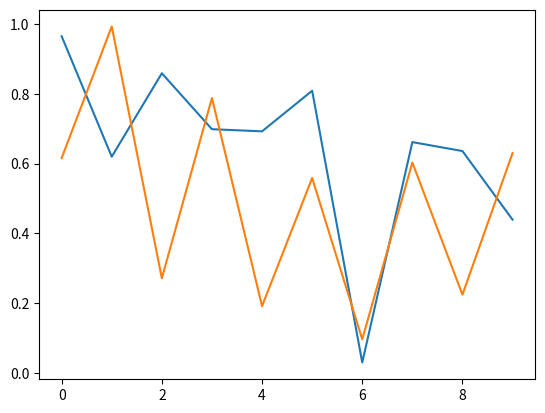
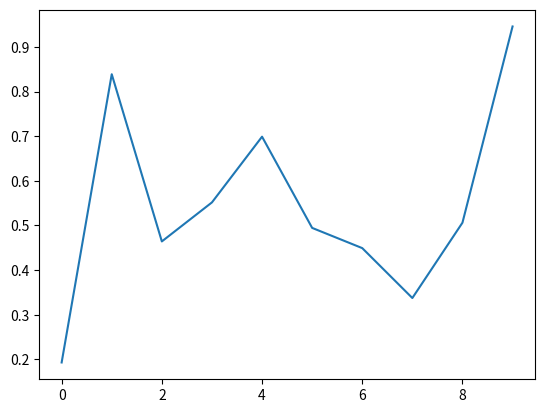
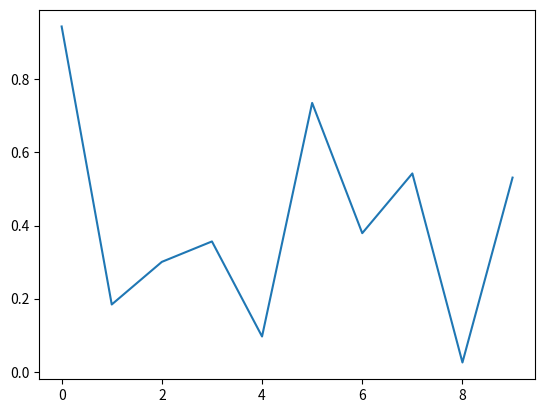
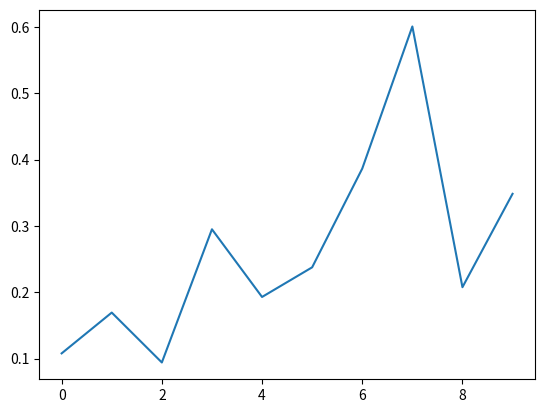
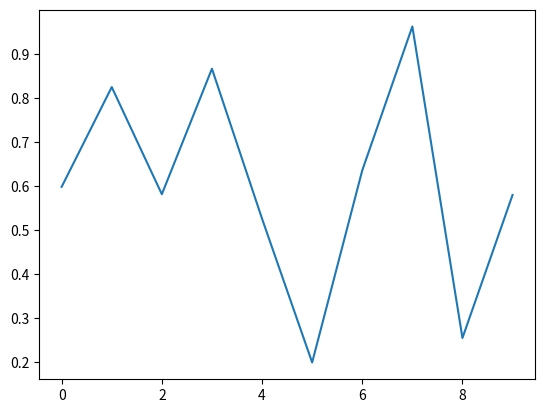
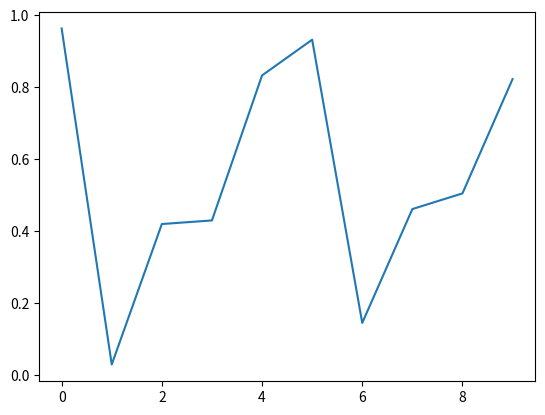
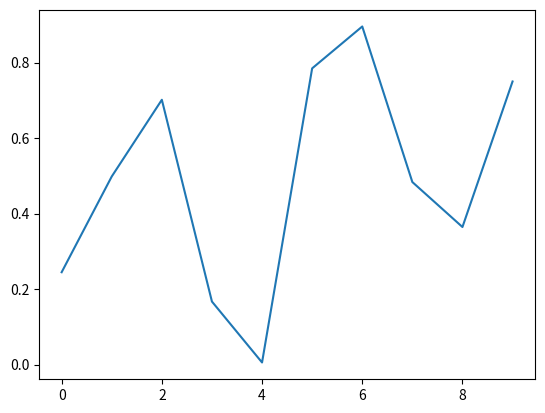
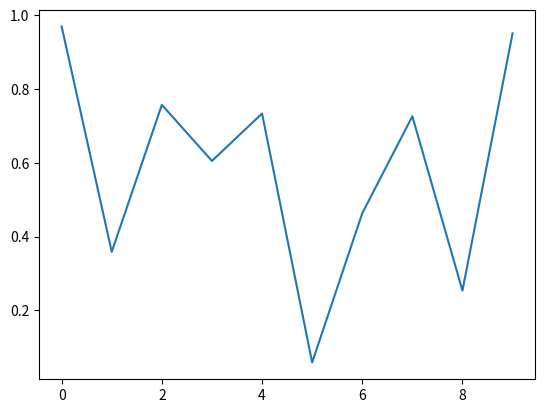
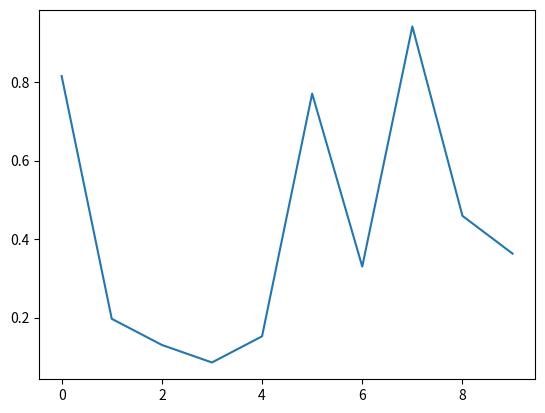
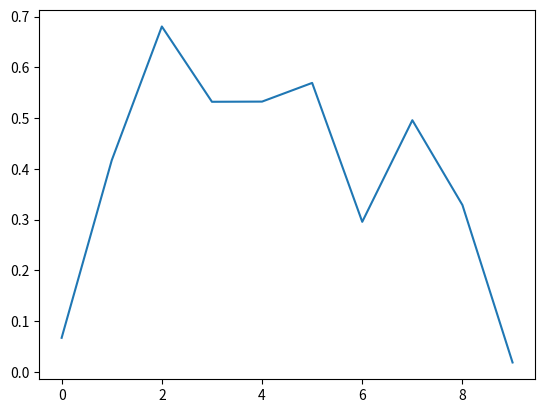
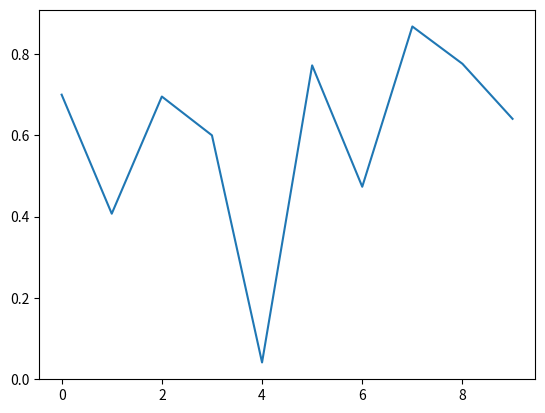
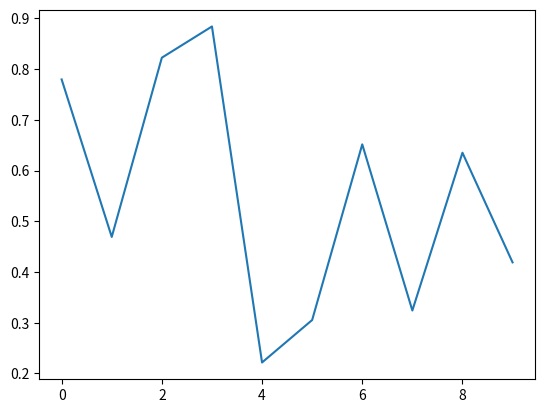
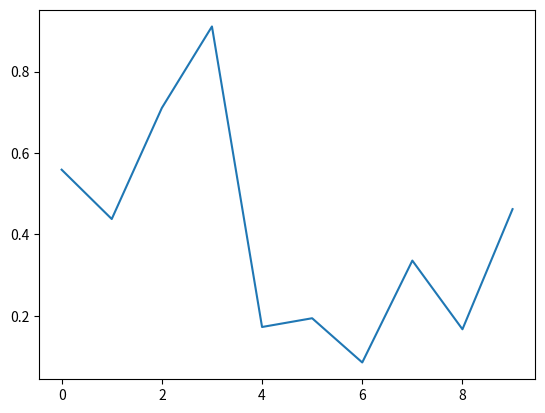
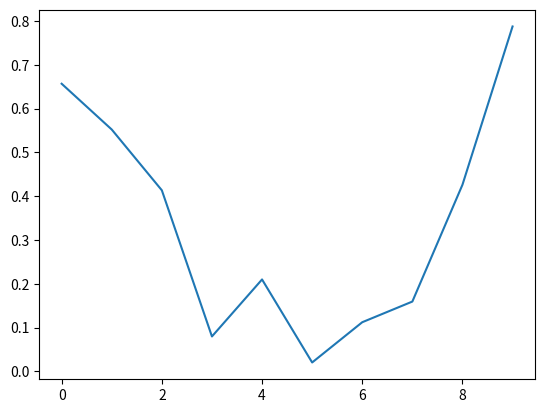
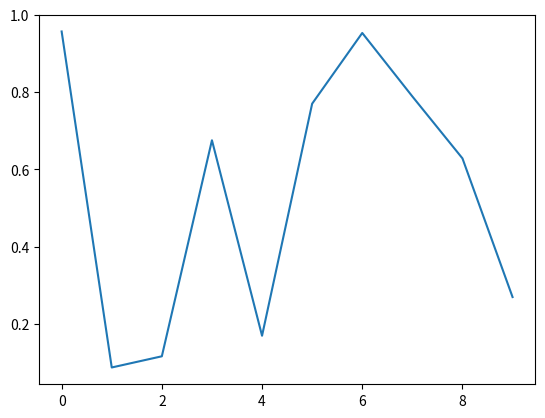
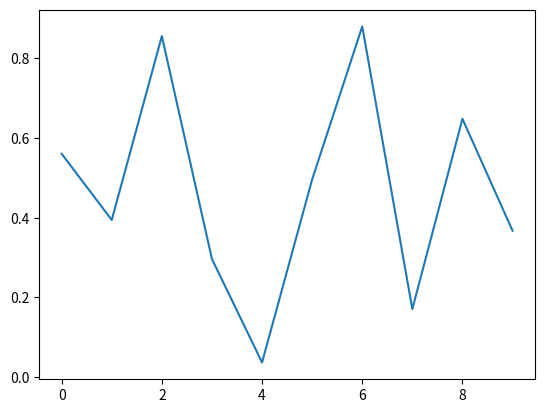

Generate these figures, in order, with matplotlib:
import matplotlib.pyplot as plt
import numpy as np

with plt.ion():
    y = np.random.random([10,1])
    plt.plot(y)
    for i in range(50):
        y = np.random.random([10,1])
        plt.plot(y)
        plt.draw()
        plt.pause(0.020)
        plt.clf() # to clear last drawing before drawing onto it.
